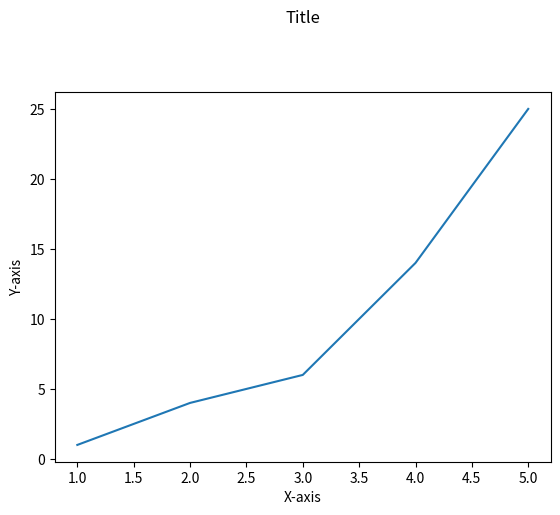

Python code for this plot:
#import matplotlib
import matplotlib.pyplot as plt

# Points to mark
plt.plot([1, 2, 3, 4, 5], [1, 4, 6, 14, 25])

# X label
plt.xlabel('X-axis')

# Y label
plt.ylabel('Y-axis')

# Title with pad
plt.title('Title', pad=50)
